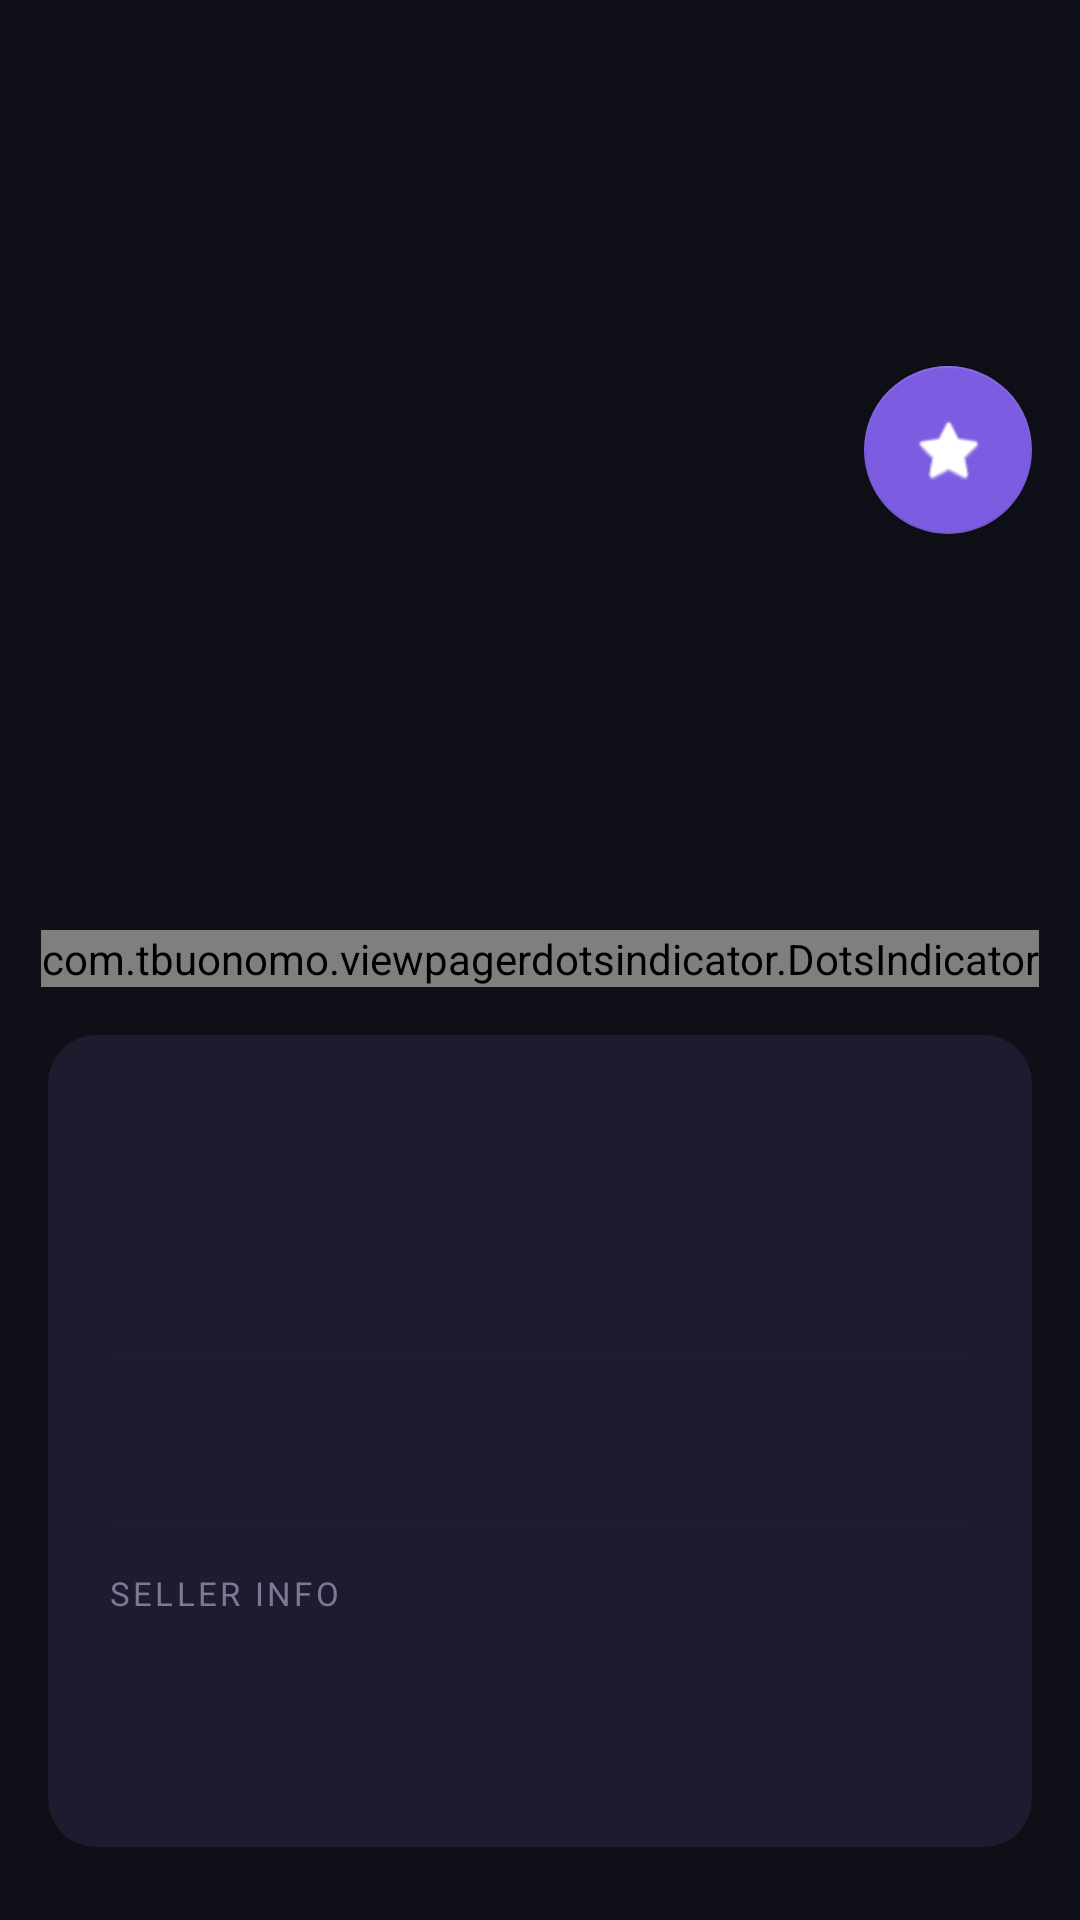

Write the Android layout XML for this screen, with the resource values it uses.
<!-- AndroidManifest.xml: application theme Theme.SnapShop -->
<!-- res/layout/fragment_product_detail.xml -->
<?xml version="1.0" encoding="utf-8"?>
<androidx.core.widget.NestedScrollView
    xmlns:android="http://schemas.android.com/apk/res/android"
    xmlns:app="http://schemas.android.com/apk/res-auto"
    android:layout_width="match_parent"
    android:layout_height="match_parent"
    android:background="@color/bg_dark"
    android:overScrollMode="never">

    <androidx.constraintlayout.widget.ConstraintLayout
        android:layout_width="match_parent"
        android:layout_height="wrap_content">

        <ProgressBar
            android:id="@+id/progressBar"
            android:layout_width="wrap_content"
            android:layout_height="wrap_content"
            android:indeterminateTint="@color/accent_purple"
            android:visibility="gone"
            app:layout_constraintTop_toTopOf="parent"
            app:layout_constraintStart_toStartOf="parent"
            app:layout_constraintEnd_toEndOf="parent"
            android:layout_marginTop="200dp" />

        
        <androidx.viewpager2.widget.ViewPager2
            android:id="@+id/viewPagerImages"
            android:layout_width="0dp"
            android:layout_height="300dp"
            app:layout_constraintTop_toTopOf="parent"
            app:layout_constraintStart_toStartOf="parent"
            app:layout_constraintEnd_toEndOf="parent" />

        
        <com.tbuonomo.viewpagerdotsindicator.DotsIndicator
            android:id="@+id/dotsIndicator"
            android:layout_width="wrap_content"
            android:layout_height="wrap_content"
            android:layout_marginTop="10dp"
            app:dotsColor="@color/accent_purple"
            app:dotsSize="6dp"
            app:dotsSpacing="4dp"
            app:layout_constraintTop_toBottomOf="@id/viewPagerImages"
            app:layout_constraintStart_toStartOf="parent"
            app:layout_constraintEnd_toEndOf="parent" />

        
        <androidx.cardview.widget.CardView
            android:id="@+id/cardInfo"
            android:layout_width="0dp"
            android:layout_height="wrap_content"
            android:layout_marginStart="16dp"
            android:layout_marginEnd="16dp"
            android:layout_marginTop="16dp"
            app:cardCornerRadius="16dp"
            app:cardElevation="0dp"
            app:cardBackgroundColor="@color/surface_dark"
            app:layout_constraintTop_toBottomOf="@id/dotsIndicator"
            app:layout_constraintStart_toStartOf="parent"
            app:layout_constraintEnd_toEndOf="parent">

            <LinearLayout
                android:layout_width="match_parent"
                android:layout_height="wrap_content"
                android:orientation="vertical"
                android:padding="20dp">

                <TextView
                    android:id="@+id/tvTitle"
                    android:layout_width="match_parent"
                    android:layout_height="wrap_content"
                    android:textSize="22sp"
                    android:textStyle="bold"
                    android:textColor="@color/text_primary"
                    android:layout_marginBottom="8dp" />

                <TextView
                    android:id="@+id/tvPrice"
                    android:layout_width="wrap_content"
                    android:layout_height="wrap_content"
                    android:textSize="24sp"
                    android:textStyle="bold"
                    android:textColor="@color/accent_purple"
                    android:layout_marginBottom="16dp" />

                <View
                    android:layout_width="match_parent"
                    android:layout_height="1dp"
                    android:background="@color/divider_color"
                    android:layout_marginBottom="16dp" />

                <TextView
                    android:id="@+id/tvDescription"
                    android:layout_width="match_parent"
                    android:layout_height="wrap_content"
                    android:textSize="14sp"
                    android:textColor="@color/text_muted"
                    android:lineSpacingExtra="4dp"
                    android:layout_marginBottom="20dp" />

                <View
                    android:layout_width="match_parent"
                    android:layout_height="1dp"
                    android:background="@color/divider_color"
                    android:layout_marginBottom="16dp" />

                
                <TextView
                    android:layout_width="wrap_content"
                    android:layout_height="wrap_content"
                    android:text="SELLER INFO"
                    android:textSize="11sp"
                    android:textColor="@color/label_color"
                    android:letterSpacing="0.1"
                    android:layout_marginBottom="10dp" />

                <TextView
                    android:id="@+id/tvUploaderName"
                    android:layout_width="match_parent"
                    android:layout_height="wrap_content"
                    android:textSize="15sp"
                    android:textStyle="bold"
                    android:textColor="@color/text_primary"
                    android:layout_marginBottom="4dp" />

                <TextView
                    android:id="@+id/tvUploaderContact"
                    android:layout_width="match_parent"
                    android:layout_height="wrap_content"
                    android:textSize="14sp"
                    android:textColor="@color/text_muted"
                    android:layout_marginBottom="4dp" />

            </LinearLayout>

        </androidx.cardview.widget.CardView>

        
        <com.google.android.material.floatingactionbutton.FloatingActionButton
            android:id="@+id/fabFavorite"
            android:layout_width="wrap_content"
            android:layout_height="wrap_content"
            android:layout_margin="16dp"
            android:src="@android:drawable/btn_star_big_off"
            android:contentDescription="Add to Favorites"
            app:backgroundTint="@color/accent_purple"
            app:tint="@color/white"
            app:layout_constraintTop_toTopOf="@id/viewPagerImages"
            app:layout_constraintBottom_toBottomOf="@id/viewPagerImages"
            app:layout_constraintEnd_toEndOf="parent"
            app:layout_constraintTop_toBottomOf="@id/cardInfo"

            android:layout_marginBottom="24dp" />

        
        <View
            android:id="@+id/bottomSpacer"
            android:layout_width="match_parent"
            android:layout_height="80dp"
            app:layout_constraintTop_toBottomOf="@id/cardInfo"
            app:layout_constraintStart_toStartOf="parent"
            app:layout_constraintEnd_toEndOf="parent" />

    </androidx.constraintlayout.widget.ConstraintLayout>

</androidx.core.widget.NestedScrollView>
<!-- resources referenced by this layout -->
<resources>
  <color name="accent_purple">#7C5CE0</color>
  <color name="bg_dark">#0F0F18</color>
  <color name="divider_color">#1E1D30</color>
  <color name="label_color">#7B7A96</color>
  <color name="surface_dark">#1E1B2E</color>
  <color name="text_muted">#5E5D78</color>
  <color name="text_primary">#F0ECFF</color>
  <color name="white">#FFFFFF</color>
  <style name="Theme.SnapShop" parent="Base.Theme.SnapShop" />
  <style name="Base.Theme.SnapShop" parent="Theme.MaterialComponents.DayNight.DarkActionBar">
          <item name="colorPrimary">@color/accent_purple</item>
          <item name="colorPrimaryVariant">@color/accent_purple_dark</item>
          <item name="colorOnPrimary">@color/white</item>
          <item name="colorSecondary">@color/accent_purple_light</item>
          <item name="colorOnSecondary">@color/white</item>
          <item name="android:colorBackground">@color/bg_dark</item>
          <item name="colorSurface">@color/bg_surface</item>
          <item name="colorOnSurface">@color/text_primary</item>
          <item name="android:windowBackground">@color/bg_dark</item>
      </style>
  <color name="accent_purple_dark">#6C3FC7</color>
  <color name="accent_purple_light">#A78BFA</color>
  <color name="bg_surface">#18182A</color>
</resources>
